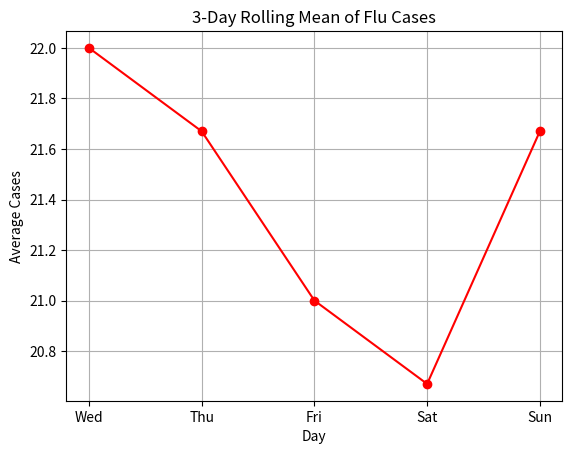

This chart was generated by the following Python code:
# Student Name: Nguyễn Anh Tú
# Student ID: ITDSIU23026
# Course: Fundamentals of Programming (FoP)
# Lab 2 – Task 1
# Date: 5/10/2026
# Description: Collect flu case counts for 7 days, compute total, average, min, max, and rolling mean.

# 1
print("\n1: Use pandas to convert the list into a Series and call .describe() to get a statistical summary.")
import pandas as pd

counts = [19, 22, 25, 18, 20, 24, 21]
days = ["Mon", "Tue", "Wed", "Thu", "Fri", "Sat", "Sun"]

total = sum(counts)
avg = sum(counts) / len(counts)
print('Total:', total, 'Avg:', round(avg, 2), 'Min:', min(counts), 'Max:', max(counts))

series_counts = pd.Series(counts)
print(series_counts.describe())

# 2
print("\n2: Plot the 3-day rolling mean of the counts with matplotlib. ")
import matplotlib.pyplot as plt

rolling = []
for i in range(2, len(counts)):
    rolling.append(round((counts[i-2] + counts[i-1] + counts[i]) / 3, 2))
print("3-day rolling mean:", rolling)

plt.plot(days[2:], rolling, marker='o', linestyle='-', color='red')
plt.title('3-Day Rolling Mean of Flu Cases')
plt.xlabel('Day')
plt.ylabel('Average Cases')
plt.grid(True)
plt.show() 

# 3
print("\n3: Detect anomalies where cases differ from the mean by more than 2 × standard deviation.")
mean_val = series_counts.mean()
std_dev = series_counts.std()

print(f"Mean: {mean_val:.2f}, Std Dev: {std_dev:.2f}")
print("Anomalies (> 2 std dev from mean):")

anomaly_found = False
for day, count in zip(days, counts):
    if abs(count - mean_val) > 2 * std_dev:
        print(f"{day}: {count} cases")
        anomaly_found = True

if not anomaly_found:
    print("No anomalies detected this week.")

# 4
print("\n4: Compare current week's data with the previous week's data.")
prev_counts = [15, 18, 20, 19, 17, 22, 18] # Assumed previous week data

print(f"{'Day':<5}{'Prev':>6}{'Curr':>6}{'% Change':>12}")
print("-" * 30)
for d, p, c in zip(days, prev_counts, counts):
    pct_change = ((c - p) / p) * 100
    print(f"{d:<5}{p:>6}{c:>6}{pct_change:>11.2f}%")

# 5
print("\n5: Save the data to a CSV file named 'flu_counts.csv'.")
import csv

filename = "flu_counts.csv"
with open(filename, mode='w', newline='') as file:
    writer = csv.writer(file)
    writer.writerow(["Day", "Cases"]) 
    for day, count in zip(days, counts):
        writer.writerow([day, count])

print(f"Successfully saved data to {filename}")
